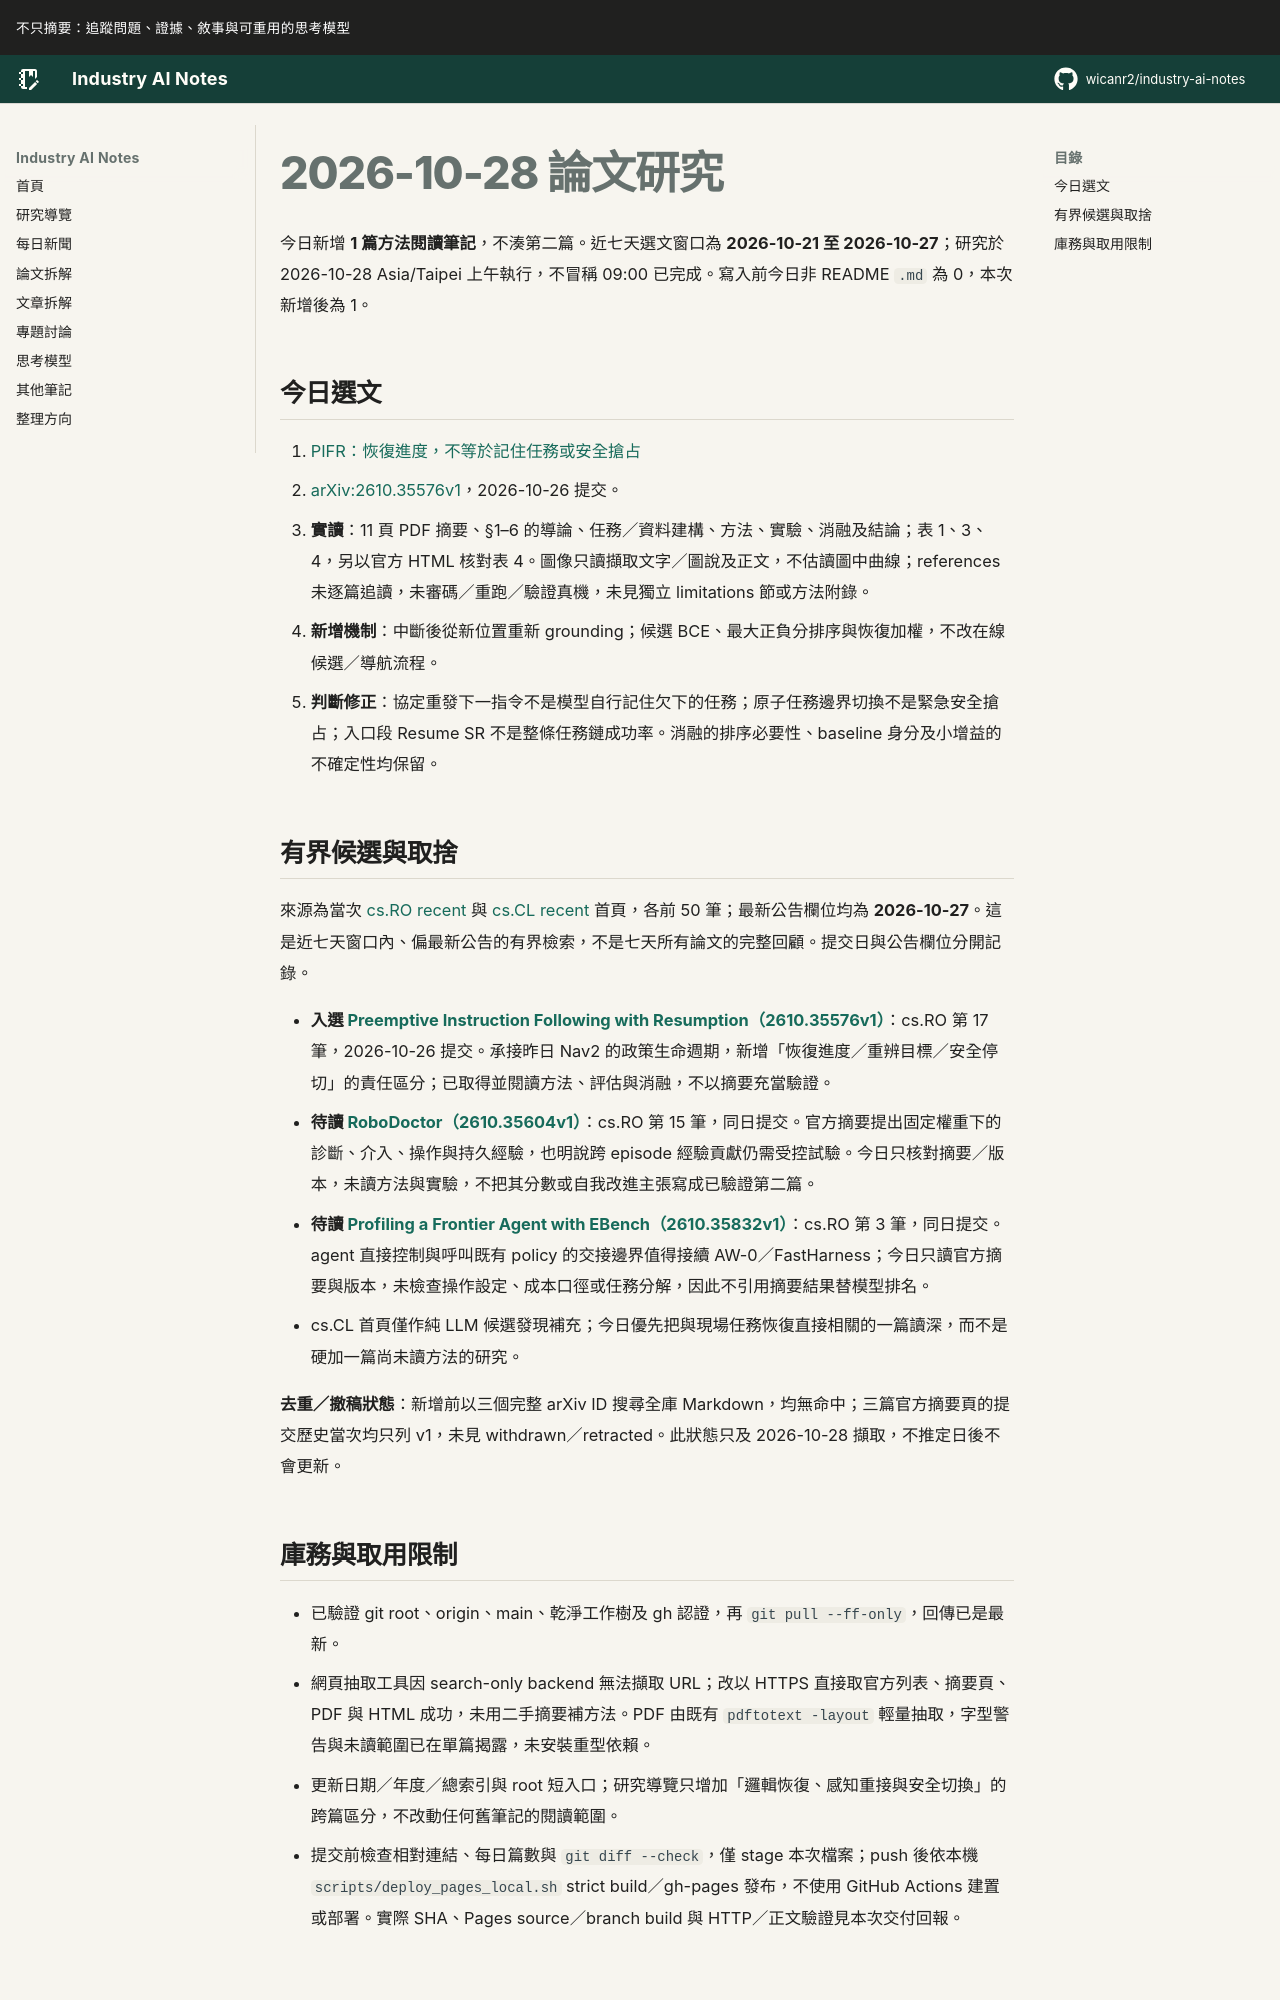

repository: wicanr2/industry-ai-notes · page: 論文拆解/2026/2026-10-28/index.html · generator: mkdocs

# 2026-10-28 論文研究

今日新增 **1 篇方法閱讀筆記**，不湊第二篇。近七天選文窗口為 **2026-10-21 至 2026-10-27**；研究於 2026-10-28 Asia/Taipei 上午執行，不冒稱 09:00 已完成。寫入前今日非 README `.md` 為 0，本次新增後為 1。

## 今日選文

1. [PIFR：恢復進度，不等於記住任務或安全搶占](./01-pifr-恢復進度不等於記住任務或安全搶占.md)
   - [arXiv:2610.35576v1](https://arxiv.org/abs/2610.35576v1)，2026-10-26 提交。
   - **實讀**：11 頁 PDF 摘要、§1–6 的導論、任務／資料建構、方法、實驗、消融及結論；表 1、3、4，另以官方 HTML 核對表 4。圖像只讀擷取文字／圖說及正文，不估讀圖中曲線；references 未逐篇追讀，未審碼／重跑／驗證真機，未見獨立 limitations 節或方法附錄。
   - **新增機制**：中斷後從新位置重新 grounding；候選 BCE、最大正負分排序與恢復加權，不改在線候選／導航流程。
   - **判斷修正**：協定重發下一指令不是模型自行記住欠下的任務；原子任務邊界切換不是緊急安全搶占；入口段 Resume SR 不是整條任務鏈成功率。消融的排序必要性、baseline 身分及小增益的不確定性均保留。

## 有界候選與取捨

來源為當次 [cs.RO recent](https://arxiv.org/list/cs.RO/recent) 與 [cs.CL recent](https://arxiv.org/list/cs.CL/recent) 首頁，各前 50 筆；最新公告欄位均為 **2026-10-27**。這是近七天窗口內、偏最新公告的有界檢索，不是七天所有論文的完整回顧。提交日與公告欄位分開記錄。

- **入選 [Preemptive Instruction Following with Resumption（2610.35576v1）](https://arxiv.org/abs/2610.35576v1)**：cs.RO 第 17 筆，2026-10-26 提交。承接昨日 Nav2 的政策生命週期，新增「恢復進度／重辨目標／安全停切」的責任區分；已取得並閱讀方法、評估與消融，不以摘要充當驗證。
- **待讀 [RoboDoctor（2610.35604v1）](https://arxiv.org/abs/2610.35604v1)**：cs.RO 第 15 筆，同日提交。官方摘要提出固定權重下的診斷、介入、操作與持久經驗，也明說跨 episode 經驗貢獻仍需受控試驗。今日只核對摘要／版本，未讀方法與實驗，不把其分數或自我改進主張寫成已驗證第二篇。
- **待讀 [Profiling a Frontier Agent with EBench（2610.35832v1）](https://arxiv.org/abs/2610.35832v1)**：cs.RO 第 3 筆，同日提交。agent 直接控制與呼叫既有 policy 的交接邊界值得接續 AW-0／FastHarness；今日只讀官方摘要與版本，未檢查操作設定、成本口徑或任務分解，因此不引用摘要結果替模型排名。
- cs.CL 首頁僅作純 LLM 候選發現補充；今日優先把與現場任務恢復直接相關的一篇讀深，而不是硬加一篇尚未讀方法的研究。

**去重／撤稿狀態**：新增前以三個完整 arXiv ID 搜尋全庫 Markdown，均無命中；三篇官方摘要頁的提交歷史當次均只列 v1，未見 withdrawn／retracted。此狀態只及 2026-10-28 擷取，不推定日後不會更新。
